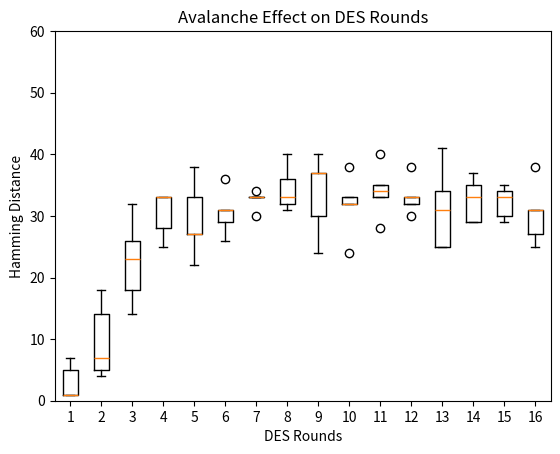

Write the Python code that produced this figure.
import matplotlib.pyplot as plt

def hex2bin(s):
	mp = {'0' : "0000",
		'1' : "0001",
		'2' : "0010",
		'3' : "0011",
		'4' : "0100",
		'5' : "0101",
		'6' : "0110",
		'7' : "0111",
		'8' : "1000",
		'9' : "1001",
		'A' : "1010",
		'B' : "1011",
		'C' : "1100",
		'D' : "1101",
		'E' : "1110",
		'F' : "1111" }
	bin = ""
	for i in range(len(s)):
		bin = bin + mp[s[i]]
	return bin

def bin2hex(s):
	mp = {"0000" : '0',
		"0001" : '1',
		"0010" : '2',
		"0011" : '3',
		"0100" : '4',
		"0101" : '5',
		"0110" : '6',
		"0111" : '7',
		"1000" : '8',
		"1001" : '9',
		"1010" : 'A',
		"1011" : 'B',
		"1100" : 'C',
		"1101" : 'D',
		"1110" : 'E',
		"1111" : 'F' }
	hex = ""
	for i in range(0,len(s),4):
		ch = ""
		ch = ch + s[i]
		ch = ch + s[i + 1]
		ch = ch + s[i + 2]
		ch = ch + s[i + 3]
		hex = hex + mp[ch]
		
	return hex


def bin2dec(binary):
	
	binary1 = binary
	decimal, i, n = 0, 0, 0
	while(binary != 0):
		dec = binary % 10
		decimal = decimal + dec * pow(2, i)
		binary = binary//10
		i += 1
	return decimal


def dec2bin(num):
	res = bin(num).replace("0b", "")
	if(len(res)%4 != 0):
		div = len(res) / 4
		div = int(div)
		counter =(4 * (div + 1)) - len(res)
		for i in range(0, counter):
			res = '0' + res
	return res


def permute(k, arr, n):
	permutation = ""
	for i in range(0, n):
		permutation = permutation + k[arr[i] - 1]
	return permutation


def shift_left(k, nth_shifts):
	s = ""
	for i in range(nth_shifts):
		for j in range(1,len(k)):
			s = s + k[j]
		s = s + k[0]
		k = s
		s = ""
	return k


def xor(a, b):
	ans = ""
	for i in range(len(a)):
		if a[i] == b[i]:
			ans = ans + "0"
		else:
			ans = ans + "1"
	return ans


initial_perm = [58, 50, 42, 34, 26, 18, 10, 2,
				60, 52, 44, 36, 28, 20, 12, 4,
				62, 54, 46, 38, 30, 22, 14, 6,
				64, 56, 48, 40, 32, 24, 16, 8,
				57, 49, 41, 33, 25, 17, 9, 1,
				59, 51, 43, 35, 27, 19, 11, 3,
				61, 53, 45, 37, 29, 21, 13, 5,
				63, 55, 47, 39, 31, 23, 15, 7]


exp_d = [32, 1 , 2 , 3 , 4 , 5 , 4 , 5,
		6 , 7 , 8 , 9 , 8 , 9 , 10, 11,
		12, 13, 12, 13, 14, 15, 16, 17,
		16, 17, 18, 19, 20, 21, 20, 21,
		22, 23, 24, 25, 24, 25, 26, 27,
		28, 29, 28, 29, 30, 31, 32, 1 ]


per = [ 16, 7, 20, 21,
		29, 12, 28, 17,
		1, 15, 23, 26,
		5, 18, 31, 10,
		2, 8, 24, 14,
		32, 27, 3, 9,
		19, 13, 30, 6,
		22, 11, 4, 25 ]


sbox = [[[14, 4, 13, 1, 2, 15, 11, 8, 3, 10, 6, 12, 5, 9, 0, 7],
		[ 0, 15, 7, 4, 14, 2, 13, 1, 10, 6, 12, 11, 9, 5, 3, 8],
		[ 4, 1, 14, 8, 13, 6, 2, 11, 15, 12, 9, 7, 3, 10, 5, 0],
		[15, 12, 8, 2, 4, 9, 1, 7, 5, 11, 3, 14, 10, 0, 6, 13 ]],
			
		[[15, 1, 8, 14, 6, 11, 3, 4, 9, 7, 2, 13, 12, 0, 5, 10],
			[3, 13, 4, 7, 15, 2, 8, 14, 12, 0, 1, 10, 6, 9, 11, 5],
			[0, 14, 7, 11, 10, 4, 13, 1, 5, 8, 12, 6, 9, 3, 2, 15],
		[13, 8, 10, 1, 3, 15, 4, 2, 11, 6, 7, 12, 0, 5, 14, 9 ]],

		[ [10, 0, 9, 14, 6, 3, 15, 5, 1, 13, 12, 7, 11, 4, 2, 8],
		[13, 7, 0, 9, 3, 4, 6, 10, 2, 8, 5, 14, 12, 11, 15, 1],
		[13, 6, 4, 9, 8, 15, 3, 0, 11, 1, 2, 12, 5, 10, 14, 7],
			[1, 10, 13, 0, 6, 9, 8, 7, 4, 15, 14, 3, 11, 5, 2, 12 ]],
	
		[ [7, 13, 14, 3, 0, 6, 9, 10, 1, 2, 8, 5, 11, 12, 4, 15],
		[13, 8, 11, 5, 6, 15, 0, 3, 4, 7, 2, 12, 1, 10, 14, 9],
		[10, 6, 9, 0, 12, 11, 7, 13, 15, 1, 3, 14, 5, 2, 8, 4],
			[3, 15, 0, 6, 10, 1, 13, 8, 9, 4, 5, 11, 12, 7, 2, 14] ],
		
		[ [2, 12, 4, 1, 7, 10, 11, 6, 8, 5, 3, 15, 13, 0, 14, 9],
		[14, 11, 2, 12, 4, 7, 13, 1, 5, 0, 15, 10, 3, 9, 8, 6],
			[4, 2, 1, 11, 10, 13, 7, 8, 15, 9, 12, 5, 6, 3, 0, 14],
		[11, 8, 12, 7, 1, 14, 2, 13, 6, 15, 0, 9, 10, 4, 5, 3 ]],
	
		[ [12, 1, 10, 15, 9, 2, 6, 8, 0, 13, 3, 4, 14, 7, 5, 11],
		[10, 15, 4, 2, 7, 12, 9, 5, 6, 1, 13, 14, 0, 11, 3, 8],
			[9, 14, 15, 5, 2, 8, 12, 3, 7, 0, 4, 10, 1, 13, 11, 6],
			[4, 3, 2, 12, 9, 5, 15, 10, 11, 14, 1, 7, 6, 0, 8, 13] ],
		
		[ [4, 11, 2, 14, 15, 0, 8, 13, 3, 12, 9, 7, 5, 10, 6, 1],
		[13, 0, 11, 7, 4, 9, 1, 10, 14, 3, 5, 12, 2, 15, 8, 6],
			[1, 4, 11, 13, 12, 3, 7, 14, 10, 15, 6, 8, 0, 5, 9, 2],
			[6, 11, 13, 8, 1, 4, 10, 7, 9, 5, 0, 15, 14, 2, 3, 12] ],
		
		[ [13, 2, 8, 4, 6, 15, 11, 1, 10, 9, 3, 14, 5, 0, 12, 7],
			[1, 15, 13, 8, 10, 3, 7, 4, 12, 5, 6, 11, 0, 14, 9, 2],
			[7, 11, 4, 1, 9, 12, 14, 2, 0, 6, 10, 13, 15, 3, 5, 8],
			[2, 1, 14, 7, 4, 10, 8, 13, 15, 12, 9, 0, 3, 5, 6, 11] ] ]


final_perm = [ 40, 8, 48, 16, 56, 24, 64, 32,
			39, 7, 47, 15, 55, 23, 63, 31,
			38, 6, 46, 14, 54, 22, 62, 30,
			37, 5, 45, 13, 53, 21, 61, 29,
			36, 4, 44, 12, 52, 20, 60, 28,
			35, 3, 43, 11, 51, 19, 59, 27,
			34, 2, 42, 10, 50, 18, 58, 26,
			33, 1, 41, 9, 49, 17, 57, 25 ]

def encrypt(pt, rkb, rk):
	pt = hex2bin(pt)

	pt = permute(pt, initial_perm, 64)
	l=[]
	left = pt[0:32]
	right = pt[32:64]
	for i in range(0, 16):
		right_expanded = permute(right, exp_d, 48)
		
		xor_x = xor(right_expanded, rkb[i])

		sbox_str = ""
		for j in range(0, 8):
			row = bin2dec(int(xor_x[j * 6] + xor_x[j * 6 + 5]))
			col = bin2dec(int(xor_x[j * 6 + 1] + xor_x[j * 6 + 2] + xor_x[j * 6 + 3] + xor_x[j * 6 + 4]))
			val = sbox[j][row][col]
			sbox_str = sbox_str + dec2bin(val)

		sbox_str = permute(sbox_str, per, 32)

		result = xor(left, sbox_str)
		left = result

		if(i != 15):
			left, right = right, left
		l.append(left+right)
	

	combine = left + right

	cipher_text = permute(combine, final_perm, 64)
	return l

def hd(s,t):
	c=0
	for x,y in zip(s,t):
		if( x !=y ):
			c=c+1
	return c


pt = ["3510762BCA1D223A","3410762BCA1D623A","1410762BCA1D223A","2410762BCA1D223A","3C10762BCA1D223A"]
key = "AABB09182736CCDD"
opt = "3410762BCA1D223A"


key = hex2bin(key)


keyp = [57, 49, 41, 33, 25, 17, 9,
		1, 58, 50, 42, 34, 26, 18,
		10, 2, 59, 51, 43, 35, 27,
		19, 11, 3, 60, 52, 44, 36,
		63, 55, 47, 39, 31, 23, 15,
		7, 62, 54, 46, 38, 30, 22,
		14, 6, 61, 53, 45, 37, 29,
		21, 13, 5, 28, 20, 12, 4 ]


key = permute(key, keyp, 56)


shift_table = [1, 1, 2, 2,
				2, 2, 2, 2,
				1, 2, 2, 2,
				2, 2, 2, 1 ]

key_comp = [14, 17, 11, 24, 1, 5,
			3, 28, 15, 6, 21, 10,
			23, 19, 12, 4, 26, 8,
			16, 7, 27, 20, 13, 2,
			41, 52, 31, 37, 47, 55,
			30, 40, 51, 45, 33, 48,
			44, 49, 39, 56, 34, 53,
			46, 42, 50, 36, 29, 32 ]

left = key[0:28] 
right = key[28:56]

rkb = []
rk = []
for i in range(0, 16):

	left = shift_left(left, shift_table[i])
	right = shift_left(right, shift_table[i])

	combine_str = left + right
	
	round_key = permute(combine_str, key_comp, 48)

	rkb.append(round_key)
	rk.append(bin2hex(round_key))

print("Encryption")
mat=[]
for i in range(16):
  mat.append([])
l3 = encrypt(opt, rkb, rk)
for x in pt:
	l2 = []
	l = encrypt(x, rkb, rk)
	for yy,y in zip(l3,l):
		l2.append(hd(yy,y))
	for i in range(16):
		mat[i].append(l2[i])


print(mat)

plt.boxplot(mat)
plt.title('Avalanche Effect on DES Rounds')
plt.xlabel('DES Rounds')
plt.ylabel('Hamming Distance')
plt.ylim(0,60)
plt.show()
